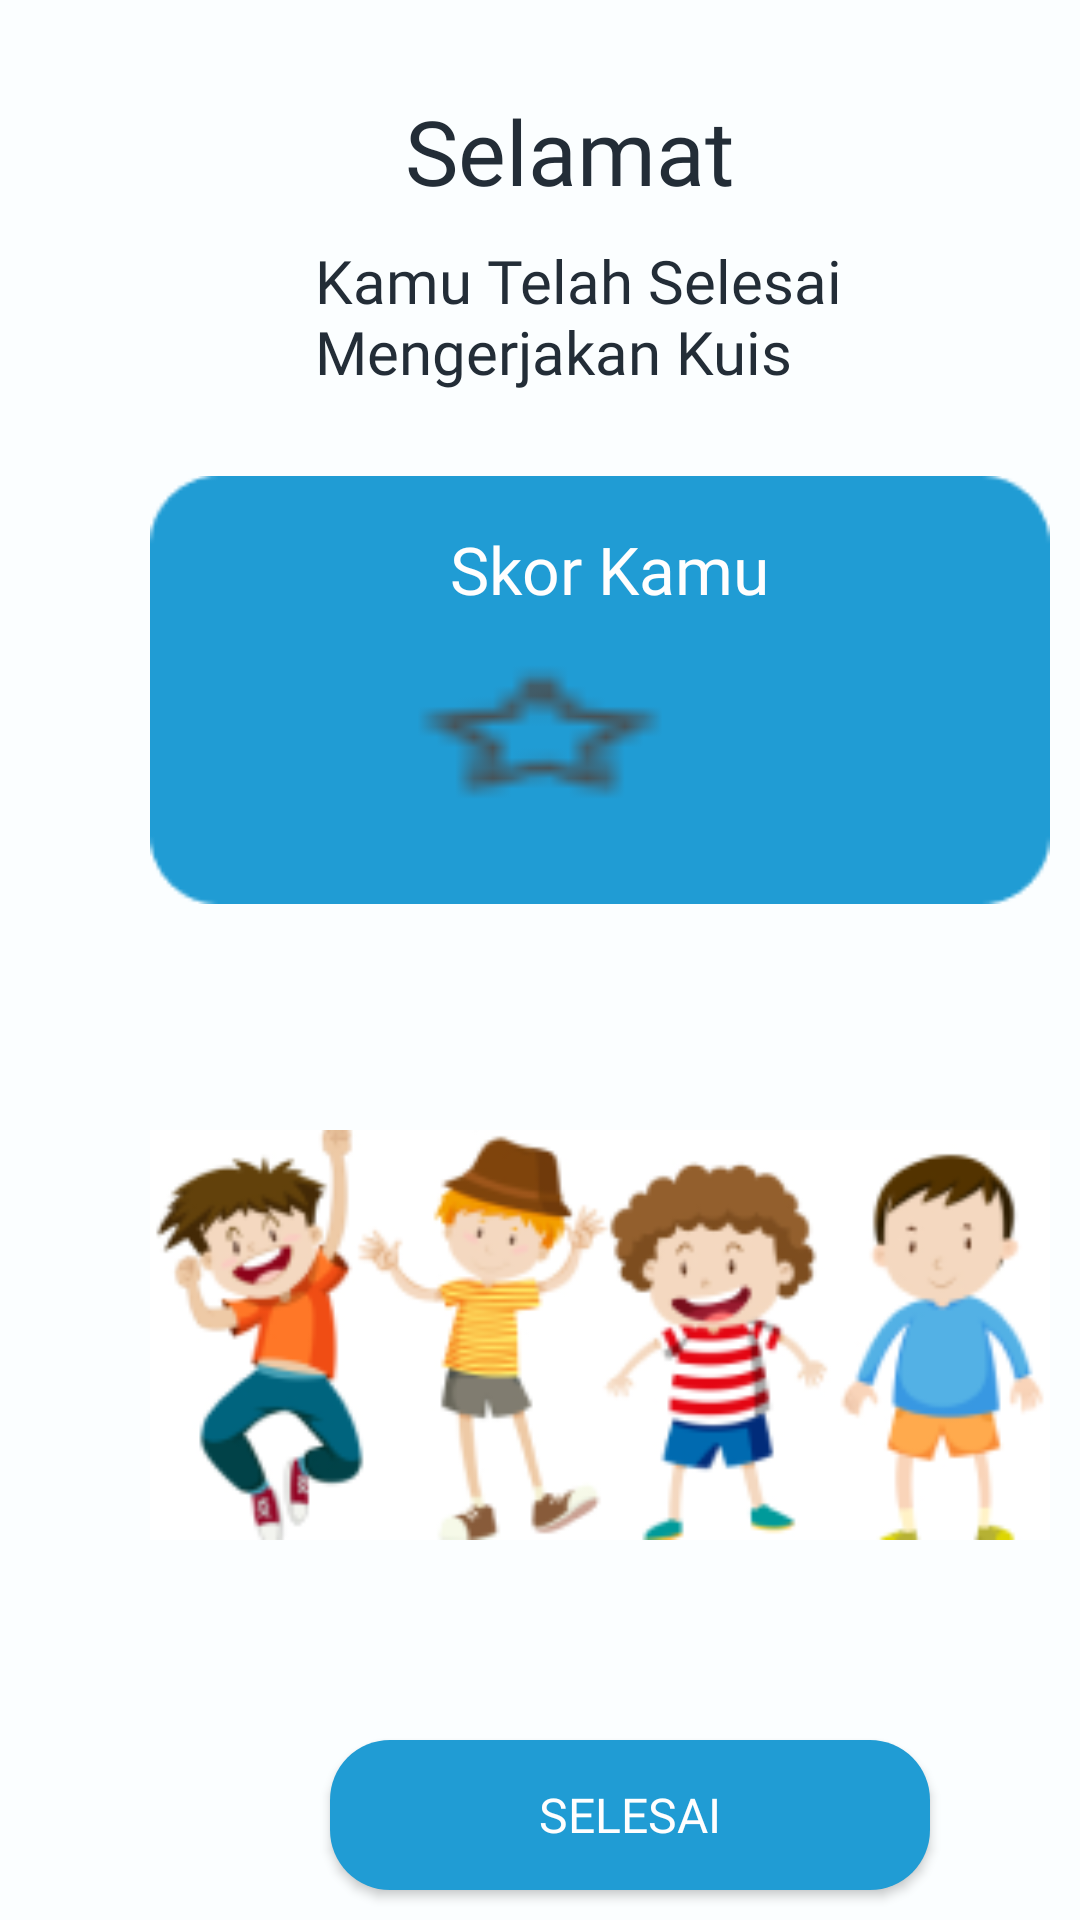

The Android layout XML behind this screen, and the referenced resources:
<!-- AndroidManifest.xml: application theme AppTheme -->
<!-- res/layout/activity_end_quiz.xml -->
<?xml version="1.0" encoding="utf-8"?>
<RelativeLayout xmlns:android="http://schemas.android.com/apk/res/android"
    xmlns:app="http://schemas.android.com/apk/res-auto"
    xmlns:tools="http://schemas.android.com/tools"
    android:layout_width="match_parent"
    android:layout_height="match_parent"
    android:background="@drawable/background_all"
    tools:context=".Quiz.SelesaiQuiz">

    <TextView
        android:layout_width="match_parent"
        android:layout_height="match_parent"
        android:layout_marginLeft="135dp"
        android:layout_marginTop="30dp"
        android:fontFamily="@font/poppinsbold"
        android:text="Selamat"
        android:textColor="#232D37"
        android:textSize="30dp" />

    <TextView
        android:layout_width="match_parent"
        android:layout_height="match_parent"
        android:layout_marginLeft="105dp"
        android:layout_marginTop="80dp"
        android:fontFamily="@font/poppinsregular"
        android:text="Kamu Telah Selesai
        Mengerjakan Kuis"
        android:textColor="#232D37"
        android:textSize="20dp" />

    <ImageView
        android:layout_width="300dp"
        android:layout_height="400dp"
        android:layout_marginLeft="50dp"
        android:layout_marginTop="250dp"
        android:src="@drawable/screen_skor" />

    <Button
        android:id="@+id/btn_end"
        android:layout_width="200dp"
        android:layout_height="50dp"
        android:layout_marginLeft="110dp"
        android:layout_marginTop="580dp"
        android:background="@drawable/color_button_2"
        android:fontFamily="@font/poppins_semibold"
        android:text="Selesai"
        android:textColor="#FFFEFE"
        android:textSize="16sp" />

    <Button
        android:id="@+id/btn_search_book"
        android:layout_width="200dp"
        android:layout_height="50dp"
        android:layout_marginLeft="110dp"
        android:layout_marginTop="640dp"
        android:background="@drawable/color_button"
        android:fontFamily="@font/poppins_semibold"
        android:text="Baca Buku Lain"
        android:textColor="#232D37"
        android:textSize="16sp" />

    <ImageView
        android:layout_width="300dp"
        android:layout_height="200dp"
        android:layout_marginLeft="50dp"
        android:layout_marginTop="130dp"
        android:src="@drawable/star_box" />

    <TextView
        android:id="@+id/skor_kamu"
        android:layout_width="match_parent"
        android:layout_height="match_parent"
        android:layout_marginLeft="150dp"
        android:layout_marginTop="175dp"
        android:fontFamily="@font/poppinsregular"
        android:text="Skor Kamu"
        android:textColor="#FFFEFE"
        android:textSize="22dp" />

    <Button
        android:id="@+id/btn_skor"
        android:layout_width="wrap_content"
        android:layout_height="wrap_content"
        android:layout_centerHorizontal="true"
        android:layout_marginLeft="130dp"
        android:layout_marginTop="220dp"
        android:background="@drawable/star" />

</RelativeLayout>
<!-- resources referenced by this layout -->
<resources>
  <!-- drawable background_all: png bitmap (drawable, 2296 bytes) -->
  <!-- drawable color_button (drawable) -->
  <?xml version="1.0" encoding="utf-8"?>
  <shape xmlns:android="http://schemas.android.com/apk/res/android" android:shape="rectangle">
  
      <solid android:color="#FEDF16"/>
      <corners android:radius="20dp"/>
  
  </shape>
  <!-- drawable color_button_2 (drawable) -->
  <?xml version="1.0" encoding="utf-8"?>
  <shape xmlns:android="http://schemas.android.com/apk/res/android">
      <solid android:color="#209CD4"/>
      <corners android:radius="20dp"/>
  </shape>
  <!-- drawable screen_skor: png bitmap (drawable, 30438 bytes) -->
  <!-- drawable star: png bitmap (drawable, 1218 bytes) -->
  <!-- drawable star_box: png bitmap (drawable, 1130 bytes) -->
</resources>
